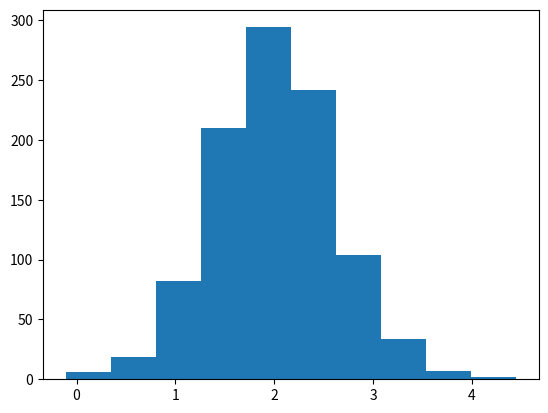

The matplotlib source for this figure: (Note: this script raises an exception after producing the figure.)
import numpy as np
import matplotlib.pyplot as plt

sigma = 0.3
mu = 0.7

sigma = 0.6
mu = 2.0

s = np.random.normal(mu, sigma, 1000)

count, bins, ignored = plt.hist(s, 10, normed=True)
plt.plot(bins, 1/(sigma * np.sqrt(2 * np.pi)) *np.exp( - (bins - mu)**2 / (2 * sigma**2) ),linewidth=2, color='r')
# plt.xticks([0, 0.2, 0.4, 0.6, 0.8, 1.0, 1.2, 1.4, 1.6])
plt.xticks(np.arange(0,4,0.2))
plt.show()